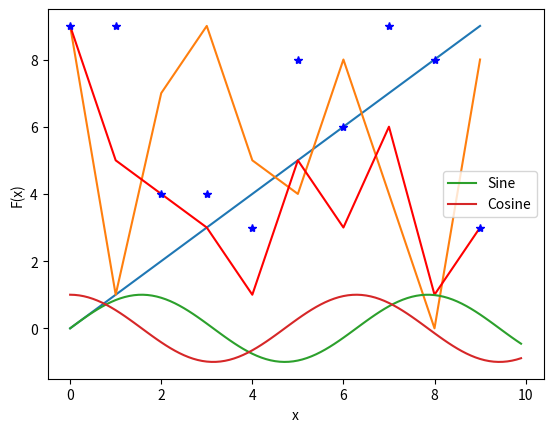
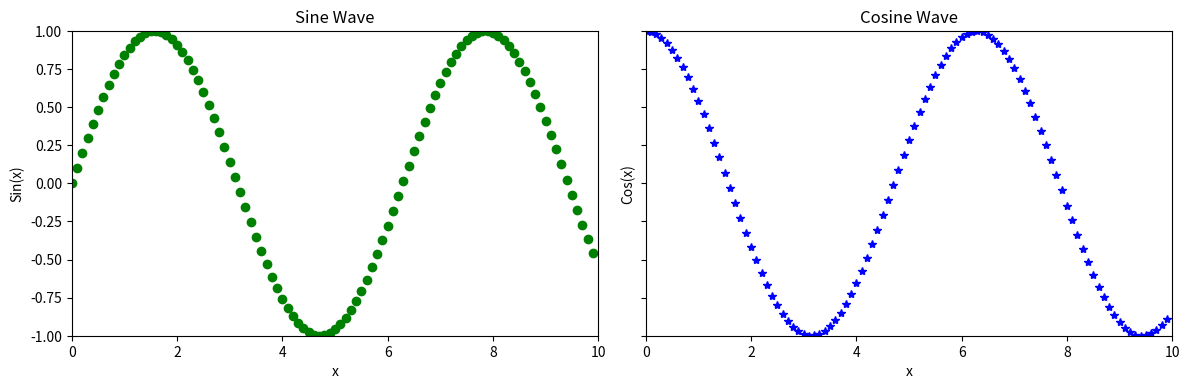
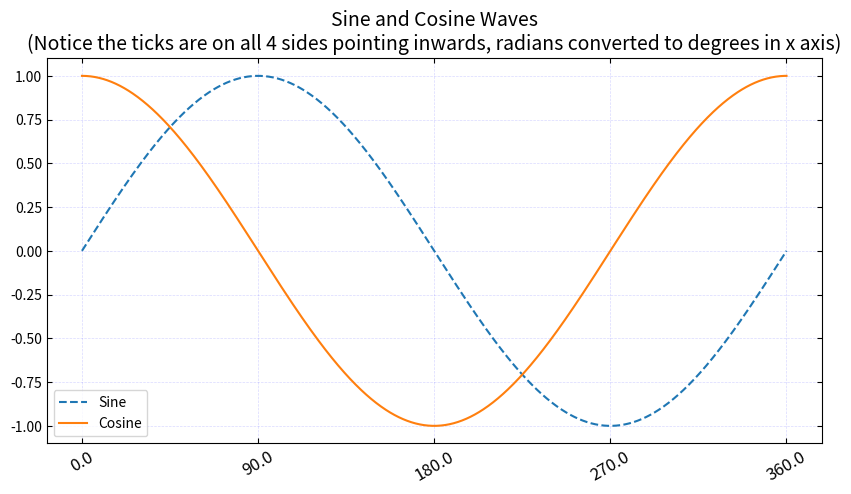

Reproduce these figures in Python, in order.
import numpy as np
from matplotlib import pyplot as plt

# to make sure the plots show up inside the jupyter notebook
%matplotlib inline

plt.plot(np.arange(0, 10, 1).tolist())

plt.plot(np.random.randint(0, 10, 10).tolist())

plt.plot(np.random.randint(0, 10, 10).tolist(), '-', color='r')

plt.plot(np.random.randint(0, 10, 10).tolist(), 'b*')

x = np.arange(0, 10, 0.1)

y_sin = np.sin(x)
y_cos = np.cos(x)

plt.plot(x, y_sin, label='Sine')
plt.plot(x, y_cos, label='Cosine')

plt.xlabel('x')
plt.ylabel('F(x)')

plt.legend()

# Create Figure and Subplots
fig, (ax1, ax2) = plt.subplots(1,2, figsize=(12,4), sharey=True, dpi=120)

# Plot
ax1.plot(x, y_sin, 'go')  # greendots
ax2.plot(x, y_cos, 'b*')  # bluestart

# Title, X and Y labels, X and Y Lim
ax1.set_title('Sine Wave'); ax2.set_title('Cosine Wave')
ax1.set_xlabel('x');  ax2.set_xlabel('x')  # x label
ax1.set_ylabel('Sin(x)');  ax2.set_ylabel('Cos(x)')  # y label

ax1.set_xlim(0, 10) ;  ax2.set_xlim(0, 10)   # x axis limits
ax1.set_ylim(-1, 1);  ax2.set_ylim(-1, 1)    # y axis limits

# ax2.yaxis.set_ticks_position('none') 
plt.tight_layout()
plt.show()

# https://www.machinelearningplus.com/plots/matplotlib-tutorial-complete-guide-python-plot-examples/
from matplotlib.ticker import FuncFormatter

def rad_to_degrees(x, pos):
    'converts radians to degrees'
    return round(x * 57.2985, 2)

plt.figure(figsize=(10,5), dpi=100)

# Add more points for better resolution
X = np.linspace(0,2*np.pi,1000)

# Plot sine and cosine waves with labels
plt.plot(X, np.sin(X), '--', label='Sine')
plt.plot(X, np.cos(X), label='Cosine')

# 1. Adjust x axis Ticks
plt.xticks(ticks=np.arange(0, 440/57.2985, 90/57.2985), fontsize=12, rotation=30, ha='center', va='top')  # 1 radian = 57.2985 degrees

# 2. Tick Parameters
plt.tick_params(axis='both',bottom=True, top=True, left=True, right=True, direction='in', which='major', grid_color='blue')

# 3. Format tick labels to convert radians to degrees
formatter = FuncFormatter(rad_to_degrees)
plt.gca().xaxis.set_major_formatter(formatter)

plt.grid(linestyle='--', linewidth=0.5, alpha=0.15)
plt.title('Sine and Cosine Waves\n(Notice the ticks are on all 4 sides pointing inwards, radians converted to degrees in x axis)', fontsize=14)
plt.legend()

# Change the style of the plot
plt.style.use('bmh')

plt.show()

